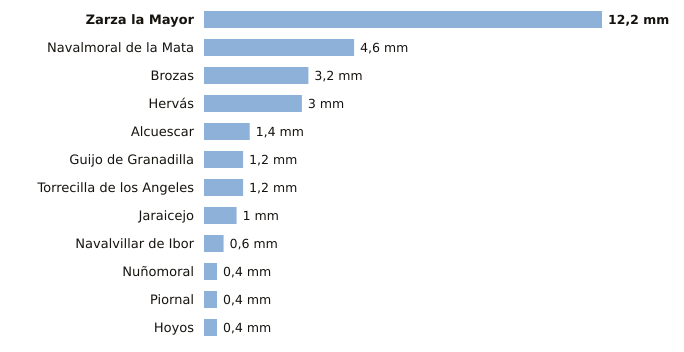

Source data for this figure (header and first rows):
estacion, provincia, indicativo, mm_6_dias_anteriores, mm_hoy, mm_7_dias, horas_de_hoy
Zarza la Mayor, Cáceres, 3540X, 12.2, 0.0, 12.2, 1
Navalmoral de la Mata, Cáceres, 3434X, 4.6, 0.0, 4.6, 1
Brozas, Cáceres, 3565X, 3.2, 0.0, 3.2, 1
Hervás, Cáceres, 3504X, 3.0, 0.0, 3.0, 1
Alcuescar, Cáceres, 4411C, 1.4, 0.0, 1.4, 1
Guijo de Granadilla, Cáceres, 3503, 1.2, 0.0, 1.2, 1
Torrecilla de los Angeles, Cáceres, 3531X, 1.2, 0.0, 1.2, 1
Jaraicejo, Cáceres, 3455X, 1.0, 0.0, 1.0, 1
Navalvillar de Ibor, Cáceres, 3386A, 0.6, 0.0, 0.6, 1
Nuñomoral, Cáceres, 3494U, 0.4, 0.0, 0.4, 1
Piornal, Cáceres, 3516X, 0.4, 0.0, 0.4, 1
Hoyos, Cáceres, 3536X, 0.4, 0.0, 0.4, 1
